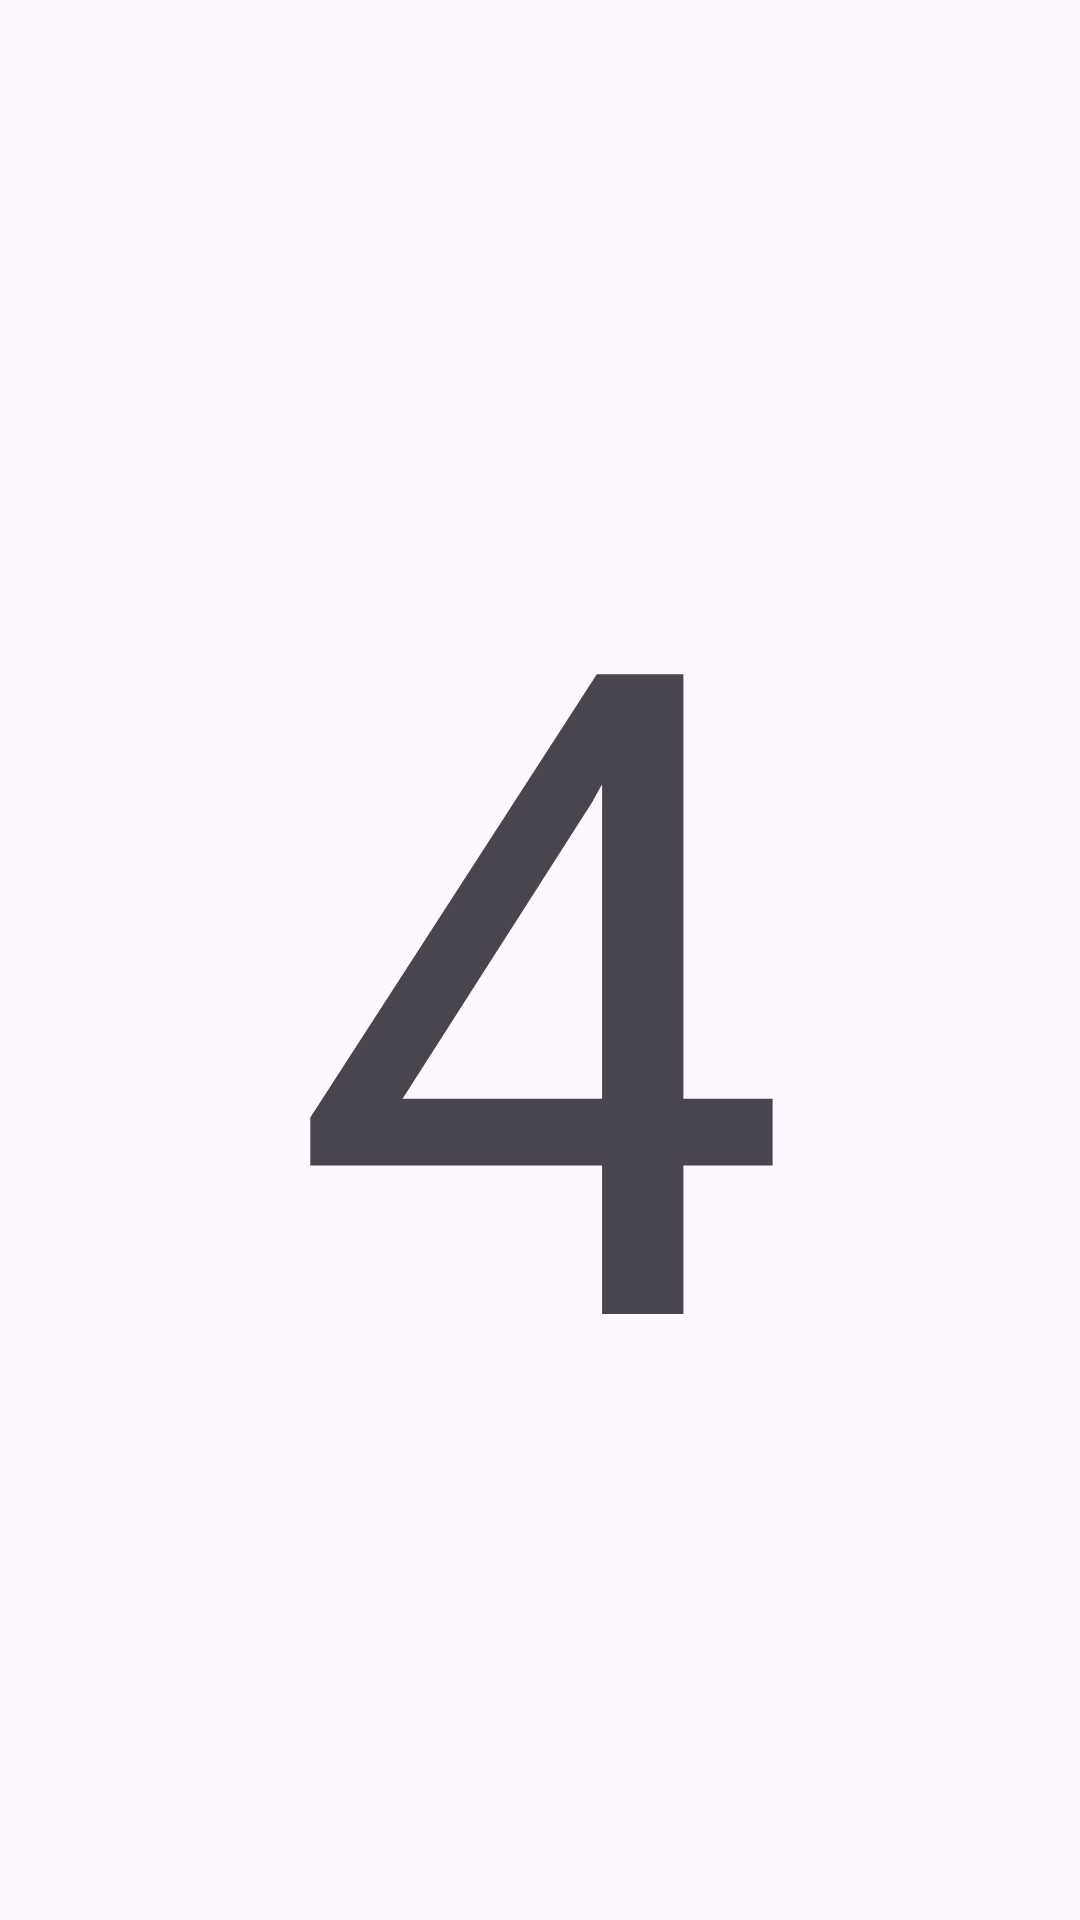

Reconstruct the res/layout file that produces this screen, plus the resources it refers to.
<!-- AndroidManifest.xml: application theme Theme.ButtonNavigate -->
<!-- res/layout/fragment_mfour.xml -->
<?xml version="1.0" encoding="utf-8"?>
<androidx.constraintlayout.widget.ConstraintLayout xmlns:android="http://schemas.android.com/apk/res/android"
                                                   xmlns:app="http://schemas.android.com/apk/res-auto"
                                                   xmlns:tools="http://schemas.android.com/tools"
                                                   android:layout_width="match_parent"
                                                   android:layout_height="match_parent"
                                                   tools:context=".mfour" android:id="@+id/frameLayout4">

    
    <TextView
            android:layout_width="wrap_content"
            android:layout_height="wrap_content"
            android:text="4"
            android:textSize="300dp"
            android:id="@+id/textView4" app:layout_constraintEnd_toEndOf="parent"
            app:layout_constraintTop_toTopOf="parent" app:layout_constraintStart_toStartOf="parent"
            app:layout_constraintBottom_toBottomOf="parent"/>

</androidx.constraintlayout.widget.ConstraintLayout>
<!-- resources referenced by this layout -->
<resources>
  <style name="Theme.ButtonNavigate" parent="Base.Theme.ButtonNavigate" />
  <style name="Base.Theme.ButtonNavigate" parent="Theme.Material3.DayNight.NoActionBar">
          
          
      </style>
</resources>
